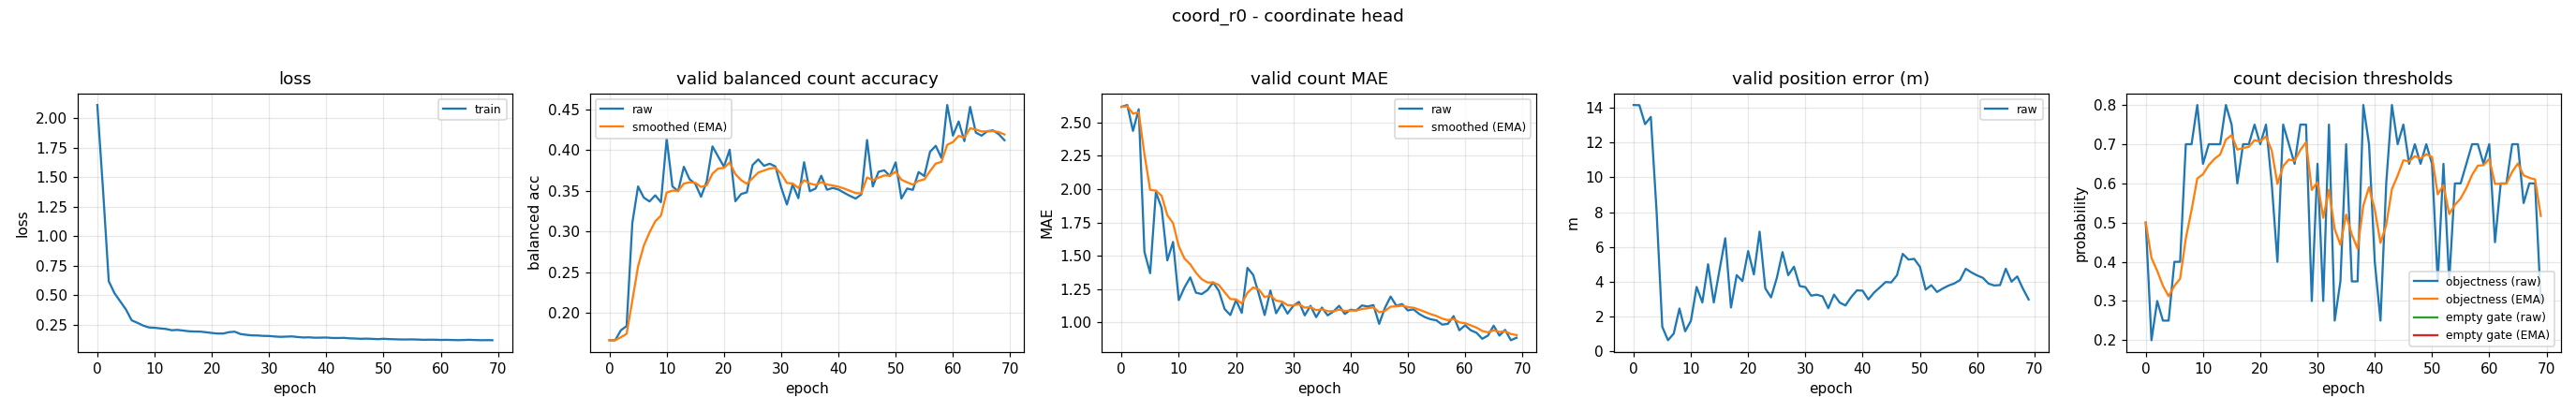

Data behind this chart, as committed beside it:
epoch, train_loss, valid_bal, valid_bal_smoothed, valid_mae, valid_mae_smoothed, valid_error_m, valid_threshold, valid_threshold_smoothed, valid_empty_threshold, valid_empty_threshold_smoothed
0, 2.111, 0.1667, 0.1667, 2.617, 2.617, 14.14, 0.5, 0.5, nan, nan
1, 1.39, 0.1667, 0.1667, 2.63, 2.621, 14.13, 0.2, 0.41, nan, nan
2, 0.6169, 0.1789, 0.1703, 2.436, 2.566, 13.04, 0.3, 0.377, nan, nan
3, 0.5157, 0.184, 0.1744, 2.598, 2.575, 13.46, 0.25, 0.3389, nan, nan
4, 0.4466, 0.3106, 0.2153, 1.529, 2.262, 8.083, 0.25, 0.3122, nan, nan
5, 0.3776, 0.3556, 0.2574, 1.37, 1.994, 1.423, 0.4, 0.3386, nan, nan
6, 0.2858, 0.3419, 0.2827, 1.976, 1.989, 0.6522, 0.4, 0.357, nan, nan
7, 0.2646, 0.3371, 0.299, 1.859, 1.95, 1.032, 0.7, 0.4599, nan, nan
8, 0.2413, 0.3447, 0.3127, 1.465, 1.804, 2.472, 0.7, 0.5319, nan, nan
9, 0.2255, 0.3362, 0.3198, 1.604, 1.744, 1.164, 0.8, 0.6123, nan, nan
10, 0.2225, 0.4142, 0.3481, 1.168, 1.571, 1.762, 0.65, 0.6236, nan, nan
11, 0.2171, 0.3557, 0.3504, 1.263, 1.479, 3.708, 0.7, 0.6466, nan, nan
12, 0.2124, 0.3497, 0.3502, 1.338, 1.437, 2.817, 0.7, 0.6626, nan, nan
13, 0.2015, 0.3798, 0.359, 1.223, 1.373, 5.01, 0.7, 0.6738, nan, nan
14, 0.2044, 0.3644, 0.3606, 1.213, 1.325, 2.818, 0.8, 0.7117, nan, nan
15, 0.1987, 0.3588, 0.3601, 1.242, 1.3, 4.681, 0.75, 0.7232, nan, nan
16, 0.1929, 0.3429, 0.3549, 1.301, 1.3, 6.499, 0.6, 0.6862, nan, nan
17, 0.1907, 0.3618, 0.357, 1.237, 1.281, 2.528, 0.7, 0.6904, nan, nan
18, 0.1901, 0.4048, 0.3713, 1.101, 1.227, 4.384, 0.7, 0.6932, nan, nan
19, 0.1844, 0.3922, 0.3776, 1.056, 1.176, 4.045, 0.75, 0.7103, nan, nan
20, 0.1785, 0.3799, 0.3783, 1.168, 1.173, 5.762, 0.7, 0.7072, nan, nan
21, 0.1737, 0.4006, 0.385, 1.072, 1.143, 4.428, 0.75, 0.72, nan, nan
22, 0.1738, 0.3374, 0.3707, 1.41, 1.223, 6.88, 0.6, 0.684, nan, nan
23, 0.1853, 0.3462, 0.3634, 1.356, 1.263, 3.625, 0.4, 0.5988, nan, nan
24, 0.1893, 0.3483, 0.3588, 1.21, 1.247, 3.11, 0.75, 0.6442, nan, nan
25, 0.1696, 0.3818, 0.3657, 1.056, 1.19, 4.213, 0.7, 0.6609, nan, nan
26, 0.163, 0.3888, 0.3726, 1.239, 1.205, 5.707, 0.65, 0.6576, nan, nan
27, 0.158, 0.3809, 0.3751, 1.069, 1.164, 4.384, 0.75, 0.6854, nan, nan
28, 0.1572, 0.3835, 0.3776, 1.141, 1.157, 4.87, 0.75, 0.7047, nan, nan
29, 0.1539, 0.3801, 0.3784, 1.066, 1.13, 3.763, 0.3, 0.5833, nan, nan
30, 0.1529, 0.3544, 0.3712, 1.125, 1.128, 3.697, 0.65, 0.6033, nan, nan
31, 0.1485, 0.3333, 0.3598, 1.154, 1.136, 3.209, 0.3, 0.5123, nan, nan
32, 0.1456, 0.3578, 0.3592, 1.053, 1.111, 3.263, 0.75, 0.5836, nan, nan
33, 0.1477, 0.3411, 0.3538, 1.125, 1.115, 3.168, 0.25, 0.4835, nan, nan
34, 0.1494, 0.3853, 0.3632, 1.04, 1.093, 2.486, 0.35, 0.4435, nan, nan
35, 0.1442, 0.3497, 0.3592, 1.112, 1.098, 3.267, 0.7, 0.5204, nan, nan
36, 0.1402, 0.3529, 0.3573, 1.053, 1.085, 2.809, 0.35, 0.4693, nan, nan
37, 0.1415, 0.3687, 0.3607, 1.082, 1.084, 2.647, 0.35, 0.4335, nan, nan
38, 0.1381, 0.3515, 0.358, 1.125, 1.096, 3.129, 0.8, 0.5435, nan, nan
39, 0.139, 0.3537, 0.3567, 1.064, 1.087, 3.51, 0.7, 0.5904, nan, nan
40, 0.1399, 0.3518, 0.3552, 1.096, 1.089, 3.493, 0.4, 0.5333, nan, nan
41, 0.1361, 0.3477, 0.353, 1.09, 1.09, 2.991, 0.25, 0.4483, nan, nan
42, 0.1358, 0.344, 0.3503, 1.128, 1.101, 3.388, 0.6, 0.4938, nan, nan
43, 0.1372, 0.3407, 0.3474, 1.12, 1.107, 3.679, 0.8, 0.5857, nan, nan
44, 0.1333, 0.3457, 0.3469, 1.13, 1.114, 3.988, 0.7, 0.62, nan, nan
45, 0.1316, 0.4126, 0.3666, 0.9894, 1.076, 3.97, 0.75, 0.659, nan, nan
46, 0.129, 0.3555, 0.3633, 1.109, 1.086, 4.383, 0.65, 0.6563, nan, nan
47, 0.1307, 0.3735, 0.3663, 1.194, 1.119, 5.603, 0.7, 0.6694, nan, nan
48, 0.1285, 0.3754, 0.369, 1.125, 1.121, 5.279, 0.65, 0.6636, nan, nan
49, 0.126, 0.3684, 0.3688, 1.138, 1.126, 5.317, 0.7, 0.6745, nan, nan
50, 0.1292, 0.3852, 0.3737, 1.09, 1.115, 4.87, 0.65, 0.6672, nan, nan
51, 0.1264, 0.3407, 0.3638, 1.098, 1.11, 3.556, 0.35, 0.572, nan, nan
52, 0.1251, 0.353, 0.3606, 1.064, 1.096, 3.807, 0.65, 0.5954, nan, nan
53, 0.1234, 0.3513, 0.3578, 1.04, 1.079, 3.419, 0.35, 0.5218, nan, nan
54, 0.1234, 0.3732, 0.3624, 1.024, 1.063, 3.62, 0.6, 0.5452, nan, nan
55, 0.124, 0.3684, 0.3642, 1.016, 1.049, 3.785, 0.6, 0.5617, nan, nan
56, 0.1226, 0.3981, 0.3744, 0.984, 1.029, 3.906, 0.65, 0.5882, nan, nan
57, 0.1205, 0.4055, 0.3837, 0.9894, 1.017, 4.1, 0.7, 0.6217, nan, nan
58, 0.1216, 0.3904, 0.3857, 1.048, 1.026, 4.75, 0.7, 0.6452, nan, nan
59, 0.1212, 0.4556, 0.4067, 0.9415, 1.001, 4.54, 0.65, 0.6466, nan, nan
... 10 more rows
